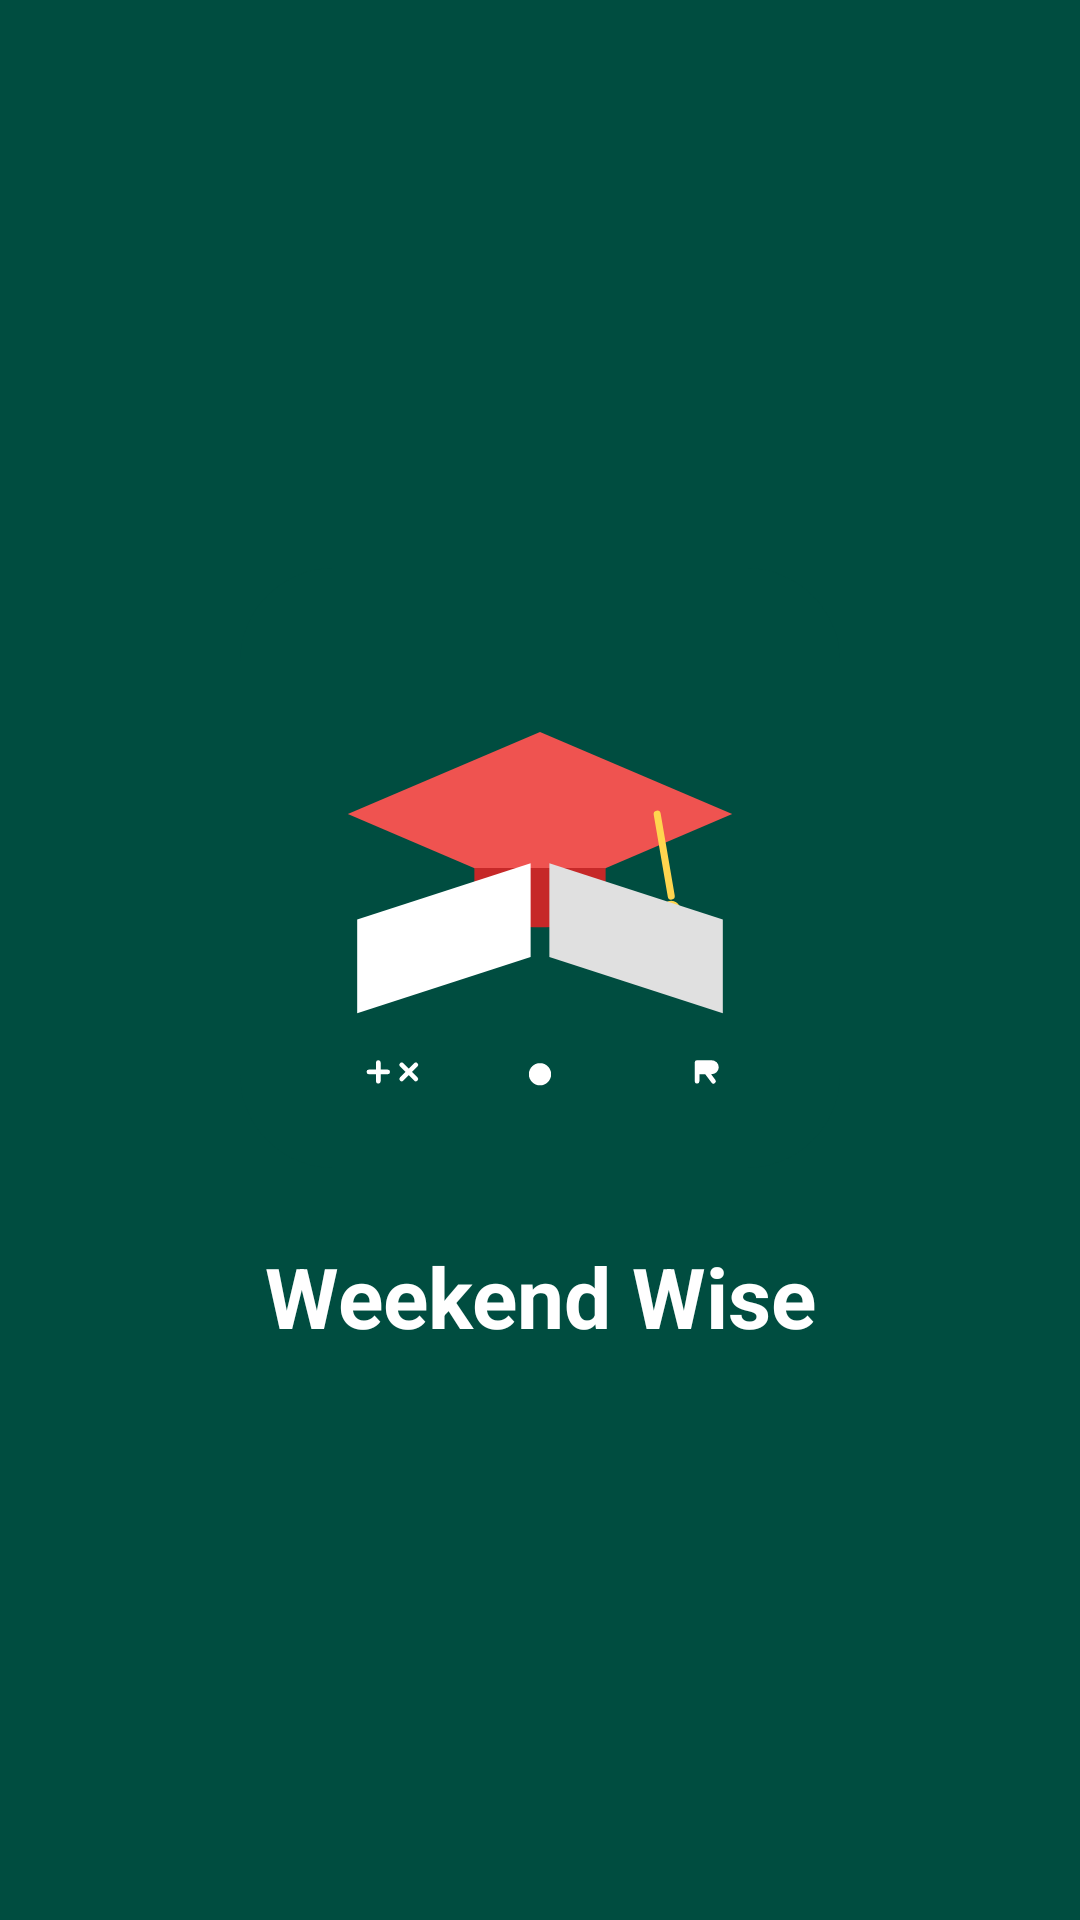

Here is an Android app screen rendered from its layout file. Give the layout XML and the strings, colors and styles it references.
<!-- AndroidManifest.xml: application theme Theme.WeekendWize -->
<!-- res/layout/activity_splash.xml -->
<?xml version="1.0" encoding="utf-8"?>
<androidx.constraintlayout.widget.ConstraintLayout xmlns:android="http://schemas.android.com/apk/res/android"
    xmlns:app="http://schemas.android.com/apk/res-auto"
    xmlns:tools="http://schemas.android.com/tools"
    android:layout_width="match_parent"
    android:layout_height="match_parent"
    android:background="#004D40"
    tools:context=".SplashActivity">

    <ImageView
        android:id="@+id/ivSplashLogo"
        android:layout_width="200dp"
        android:layout_height="200dp"
        android:src="@drawable/ic_app_logo"
        app:layout_constraintBottom_toTopOf="@+id/tvSplashTitle"
        app:layout_constraintEnd_toEndOf="parent"
        app:layout_constraintStart_toStartOf="parent"
        app:layout_constraintTop_toTopOf="parent"
        app:layout_constraintVertical_chainStyle="packed" />

    <TextView
        android:id="@+id/tvSplashTitle"
        android:layout_width="wrap_content"
        android:layout_height="wrap_content"
        android:layout_marginTop="24dp"
        android:text="@string/weekend_wise"
        android:textColor="@color/white"
        android:textSize="28sp"
        android:textStyle="bold"
        app:layout_constraintBottom_toBottomOf="parent"
        app:layout_constraintEnd_toEndOf="parent"
        app:layout_constraintStart_toStartOf="parent"
        app:layout_constraintTop_toBottomOf="@+id/ivSplashLogo" />

</androidx.constraintlayout.widget.ConstraintLayout>
<!-- resources referenced by this layout -->
<resources>
  <color name="white">#FFFFFFFF</color>
  <!-- drawable ic_app_logo (drawable) -->
  <vector xmlns:android="http://schemas.android.com/apk/res/android"
      android:width="256dp"
      android:height="256dp"
      android:viewportWidth="256"
      android:viewportHeight="256">
      
      <path
          android:fillColor="#004D40"
          android:pathData="M40,0 L216,0 A40,40 0,0 1 256,40 L256,216 A40,40 0,0 1 216,256 L40,256 A40,40 0,0 1 0,216 L0,40 A40,40 0,0 1 40,0 Z" />
  
      
      <path
          android:fillColor="#EF5350"
          android:pathData="M128,70 L210,105 L128,140 L46,105 Z" />
      <path
          android:fillColor="#C62828"
          android:pathData="M100,128 L100,148 C100,155 156,155 156,148 L156,128 Z" />
  
      
      <path
          android:fillColor="#FFD54F"
          android:pathData="M178,105 L184,140"
          android:strokeColor="#FFD54F"
          android:strokeWidth="3"
          android:strokeLineCap="round"/>
      <path
          android:fillColor="#FFD54F"
          android:pathData="M184,142 A4,4 0,1 1 183.9,142 Z" />
  
      
      <path
          android:fillColor="#FFFFFF"
          android:pathData="M50,150 L124,126 L124,166 L50,190 Z" />
      <path
          android:fillColor="#E0E0E0"
          android:pathData="M132,126 L206,150 L206,190 L132,166 Z" />
  
      
      
      
      <path
          android:fillColor="#FFFFFF"
          android:pathData="M55,215 L63,215 M59,211 L59,219 M69,212 L75,218 M75,212 L69,218"
          android:strokeColor="#FFFFFF"
          android:strokeWidth="2"
          android:strokeLineCap="round" />
  
      
      <path
          android:fillColor="#FFFFFF"
          android:pathData="M128,212 A4,4 0,1 0 128,220 A4,4 0,1 0 128,212 Z"
          android:strokeColor="#FFFFFF"
          android:strokeWidth="1.5" />
  
      
      <path
          android:fillColor="#FFFFFF"
          android:pathData="M195,211 L201,211 C204,211 204,215 201,215 L195,215 L195,219 M195,211 L195,219 M199,215 L202,219"
          android:strokeColor="#FFFFFF"
          android:strokeWidth="2"
          android:strokeLineCap="round"
          android:strokeLineJoin="round" />
  </vector>
  <string name="weekend_wise">Weekend Wise</string>
  <style name="Theme.WeekendWize" parent="Base.Theme.WeekendWize" />
  <style name="Base.Theme.WeekendWize" parent="Theme.Material3.DayNight.NoActionBar">
          
          
      </style>
</resources>
